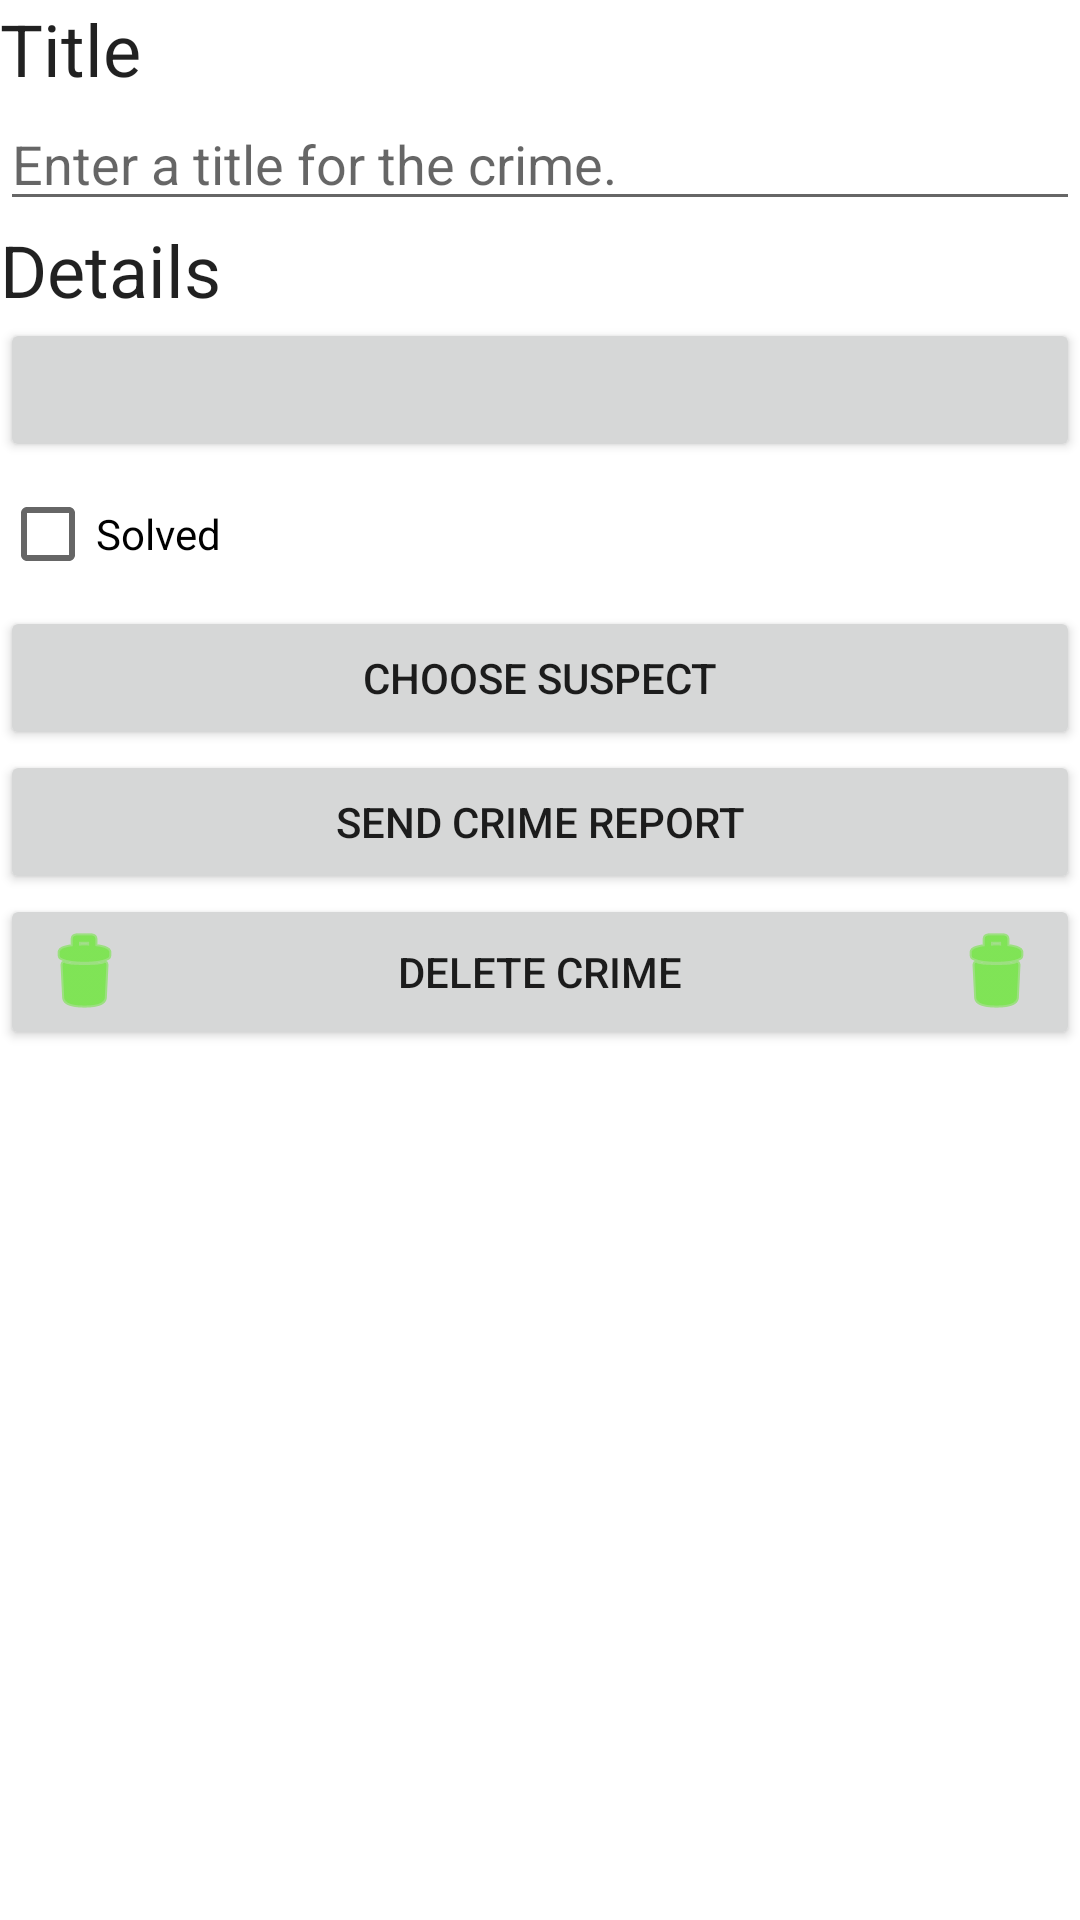

Produce the Android XML layout that renders to this screen, including the resource entries it uses.
<!-- AndroidManifest.xml: application theme Theme.App2 -->
<!-- res/layout/fragment_crime_detail.xml -->
<?xml version="1.0" encoding="utf-8"?>
<LinearLayout xmlns:android="http://schemas.android.com/apk/res/android"
    xmlns:tools="http://schemas.android.com/tools"
    xmlns:app="http://schemas.android.com/apk/res-auto"
    android:orientation="vertical"
    android:layout_width="match_parent"
    android:layout_height="match_parent"
    android:layout_margin="16dp">
    
    <TextView
        android:layout_width="match_parent"
        android:layout_height="wrap_content"
        android:textAppearance="?attr/textAppearanceHeadline5"
        android:text = "@string/crime_title_label"/>

    <EditText
        android:id="@+id/crime_title"
        android:layout_width="match_parent"
        android:layout_height="wrap_content"
        android:hint = "@string/crime_title_hint"
        android:importantForAutofill="no"
        android:inputType="text"/>
    
    <TextView
        android:layout_width="match_parent"
        android:layout_height="wrap_content"
        android:textAppearance="?attr/textAppearanceHeadline5"
        android:text = "@string/crime_details_label"/>

    <Button
        android:id="@+id/crime_date"
        android:layout_width="match_parent"
        android:layout_height="wrap_content"
        tools:text="Wed Feb 17 10:10 EST 2023"
        />
    
    <CheckBox
        android:id="@+id/crime_solved"
        android:layout_width="match_parent"
        android:layout_height="wrap_content"
        android:text="@string/crime_solve_label"/>

    <Button
        android:id="@+id/crime_suspect"
        android:layout_width="match_parent"
        android:layout_height="wrap_content"
        android:text="@string/crime_suspect_text"
        />

    <Button
        android:id="@+id/crime_report"
        android:layout_width="match_parent"
        android:layout_height="wrap_content"
        android:text="@string/crime_report_text"
        />

    <Button
        android:id="@+id/delete_crime"
        android:drawableLeft="@android:drawable/ic_menu_delete"
        android:drawableRight="@android:drawable/ic_menu_delete"
        android:drawableTint="@color/neon_trash"
        android:layout_width="match_parent"
        android:layout_height="wrap_content"
        android:text="@string/delete_crime"

        />



</LinearLayout>
<!-- resources referenced by this layout -->
<resources>
  <color name="neon_trash">#46EC00</color>
  <string name="crime_details_label">Details</string>
  <string name="crime_report_text">Send Crime Report</string>
  <string name="crime_solve_label">Solved</string>
  <string name="crime_suspect_text">Choose Suspect</string>
  <string name="crime_title_hint">Enter a title for the crime.</string>
  <string name="crime_title_label">Title</string>
  <string name="delete_crime">Delete Crime</string>
  <style name="Theme.App2" parent="Base.Theme.App2" />
  <style name="Base.Theme.App2" parent="Theme.MaterialComponents.DayNight.DarkActionBar">
          
           <item name="colorPrimary">@color/my_light_primary</item>
      </style>
  <color name="my_light_primary">#900090</color>
</resources>
